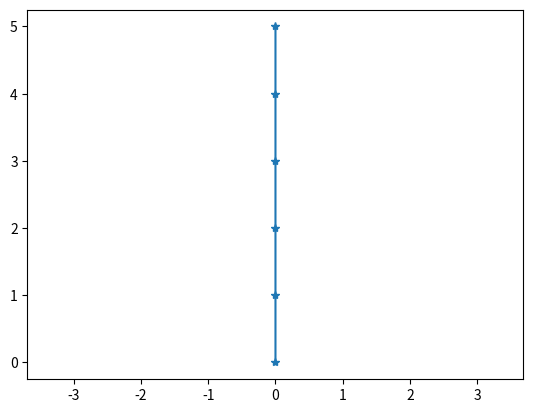

Python code for this plot:
import numpy as np
import scipy.optimize as sop
import matplotlib.pyplot as plt


# simple path planning using optimization

def obj_func(xopt):
    q = np.array(xopt).reshape(-1, 2)
    err = np.diff(q, axis=0)
    n = np.linalg.norm(err, axis=1)
    nsq = np.square(n)
    cost = np.sum(nsq)
    return cost


def startconstr(x):
    qinit = np.array([0, 0])
    err = np.array([x[0], x[1]]) - qinit # first 2 element norm must be equal to 0
    return err


def endconstr(x):
    qend = np.array([0, 5])
    err = np.array([x[-2], x[-1]]) - qend # last 2 element norm
    return err


cons = [
    {"type": "eq", "fun": startconstr},
    {"type": "eq", "fun": endconstr},
]

initial_guess = [0, 0.5, 1, 1, 1, 2, 1, 3, 1, 4, 1, 5]  # 5 segments, 6 points, 12 elements
initial_guess = np.zeros(12)  # 5 segments, 6 points, 12 elements

bounds = [(-5, 5)]*len(initial_guess)
result = sop.minimize(obj_func, initial_guess, bounds=bounds, constraints=cons, method="SLSQP", options={"disp": True})
print(f"> result: {result}")

qopt = result.x
print(f"> qopt: {qopt}")

qopt = np.array(qopt).reshape(-1, 2)
x = qopt[:, 0]
y = qopt[:, 1]
plt.plot(x, y, "*-")
plt.axis("equal")
plt.show()
